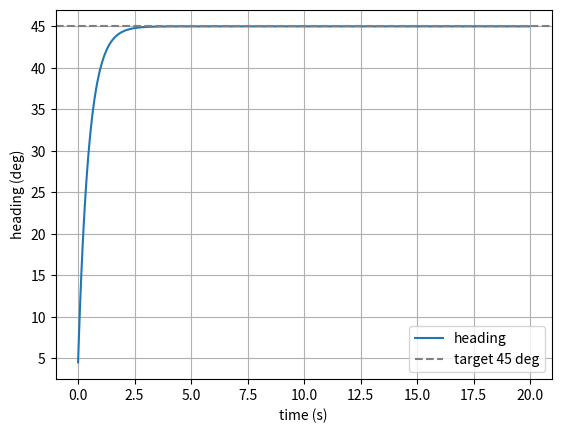
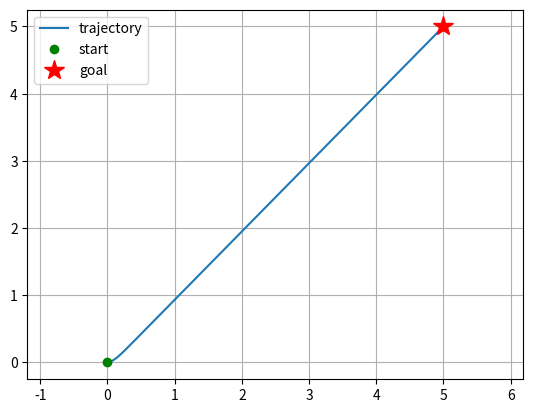

These charts were generated, in order, by the following Python code:
print("Mission 1:")
import numpy as np
x,y=0.0,0.0
gx,gy=5.0,5.0
theta_target=np.arctan2(gy-y,gx-x)
print(f"目标方向角={theta_target:.4f}\n弧度={np.rad2deg(theta_target):.1f}度")
print()

print("Mission 2:")
import numpy as np
import matplotlib.pyplot as plt

x, y = 0.0, 0.0
theta = 0.0            # 当前朝向：0 = 朝右（东）
goal = (5.0, 5.0)
Kp = 2.0
dt = 0.05

thetas, errors = [], []

for i in range(int(20 / dt)):
    theta_target = np.arctan2(goal[1] - y, goal[0] - x)
    e = theta_target - theta             # 空 1：角度误差 = 谁减谁？（照上面那张图）
    omega = (Kp * e)                   # 空 2：P 控制，输出角速度
    theta = theta + omega * dt

    thetas.append(theta)
    errors.append(e)

print(f"20 秒后朝向 = {theta:.4f} 弧度 = {np.rad2deg(theta):.1f} 度")

t = np.arange(len(thetas)) * dt
plt.plot(t, np.rad2deg(thetas), label="heading")
plt.axhline(45, color="gray", linestyle="--", label="target 45 deg")
plt.xlabel("time (s)")
plt.ylabel("heading (deg)")
plt.legend()
plt.grid(True)
plt.show()
print()

print("Mission 3:")
import numpy as np
import matplotlib.pyplot as plt

x, y, theta = 0.0, 0.0, 0.0
goal = (5.0, 5.0)
Kp = 5.0
speed = 0.5
dt = 0.05
tol = 0.1              # 距目标小于这个就算到达

xs, ys = [x], [y]

for i in range(int(40 / dt)):
    theta_target = np.arctan2(goal[1] - y, goal[0] - x)
    e = theta_target - theta
    omega = Kp * e
    theta = theta + omega * dt

    x = x + speed * np.cos(theta) * dt     # 空 1：沿朝向走多远
    y = y + speed * np.sin(theta) * dt     # 空 2：照上一行，把 x 换成 y

    xs.append(x)
    ys.append(y)

    if np.hypot(goal[0] - x, goal[1] - y) < tol:   # hypot = 勾股定理算距离
        break                              # 空 3：到站了怎么办？

print(f"用时 {i * dt:.2f} 秒，到达 ({x:.2f}, {y:.2f})")

plt.plot(xs, ys, label="trajectory")
plt.plot(xs[0], ys[0], "go", label="start")
plt.plot(goal[0], goal[1], "r*", markersize=15, label="goal")
plt.axis("equal")
plt.grid(True)
plt.legend()
plt.show()
